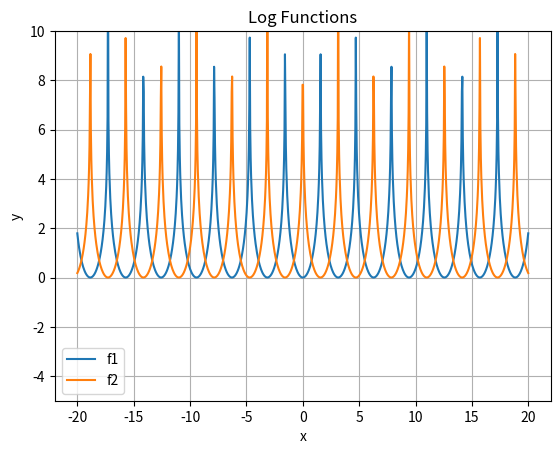

This figure's Python source:
import numpy as np
import matplotlib.pyplot as plt

x = np.linspace(-20, 20, 1000)

f1 = np.log(1/np.cos(x)**2)
f2 = np.log(1/np.sin(x)**2)

plt.plot(x, f1, label="f1")
plt.plot(x, f2, label="f2")

plt.xlabel("x")
plt.ylabel("y")
plt.title("Log Functions")
plt.legend()
plt.grid()
plt.ylim(-5, 10)
plt.show()
